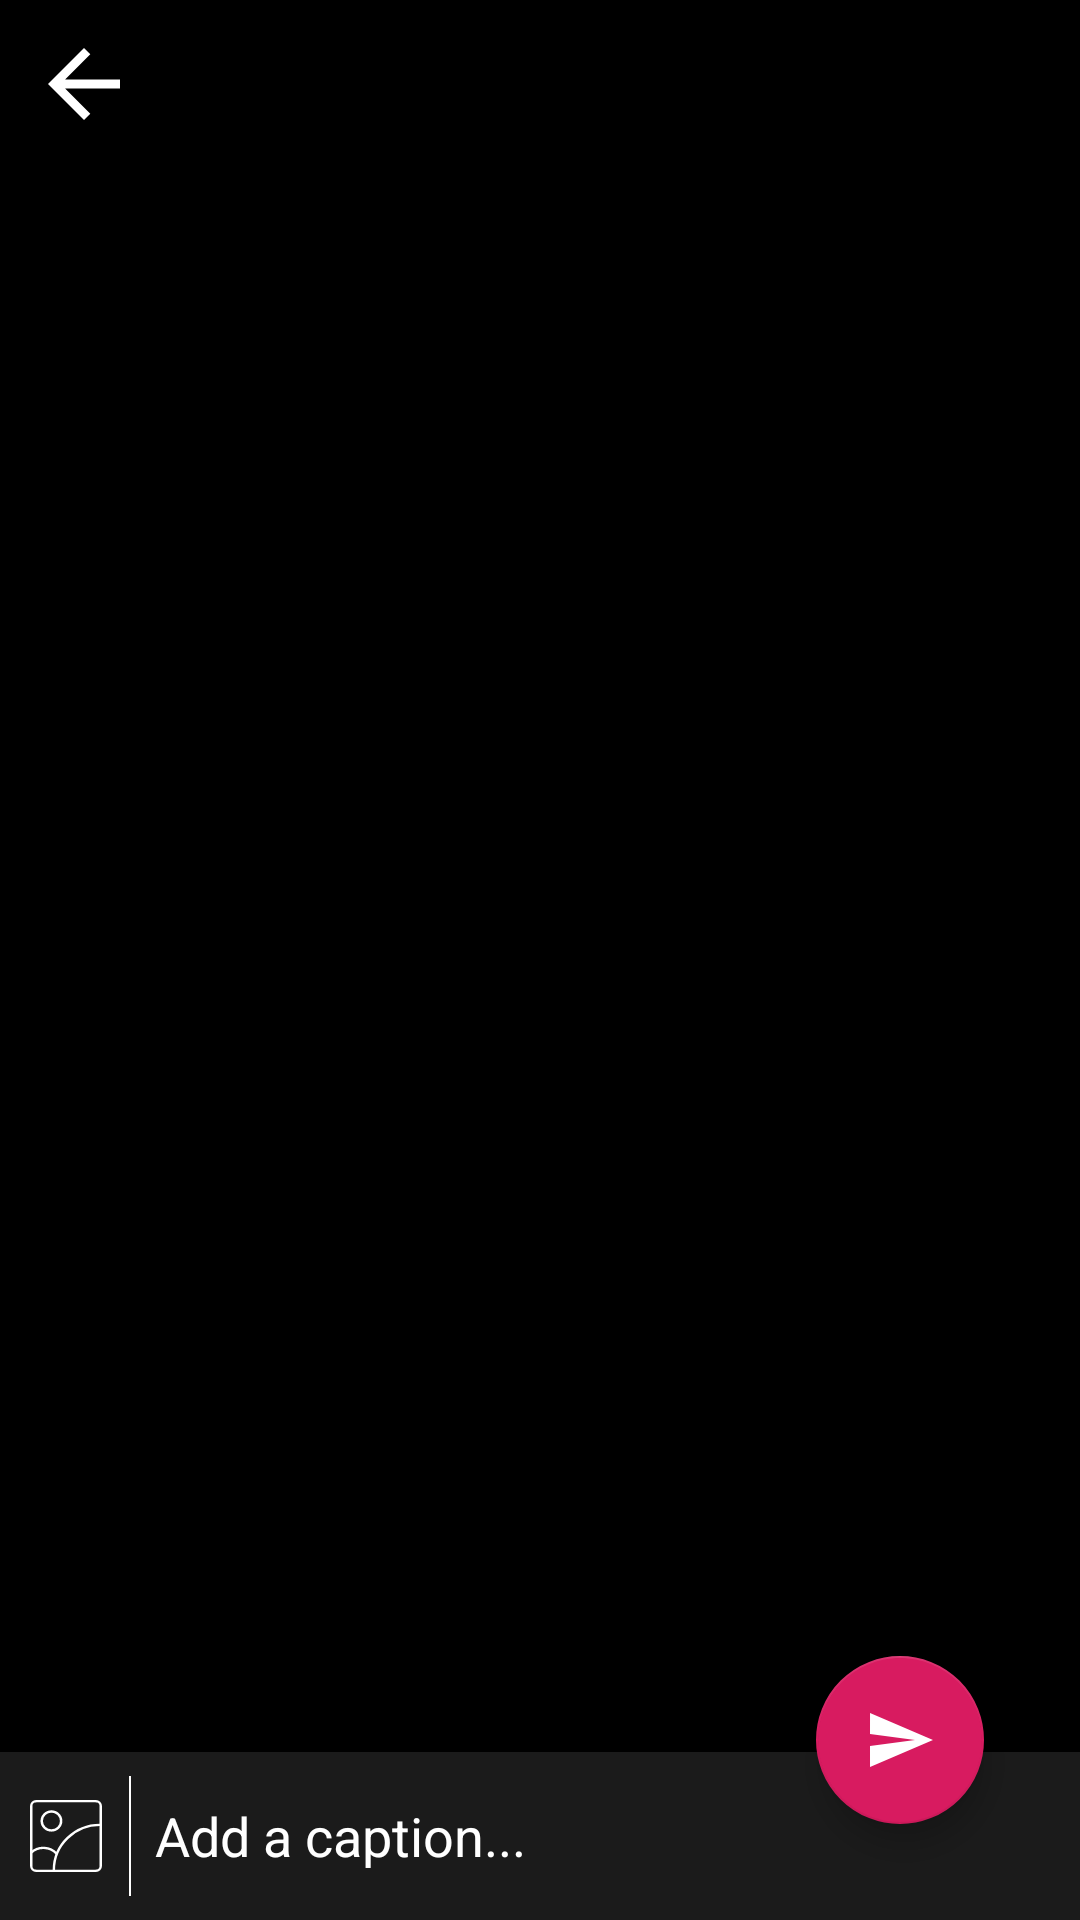

Produce the Android XML layout that renders to this screen, including the resource entries it uses.
<!-- AndroidManifest.xml: application theme AppTheme -->
<!-- res/layout/topsheet.xml -->
<?xml version="1.0" encoding="utf-8"?>
<RelativeLayout xmlns:android="http://schemas.android.com/apk/res/android"
    android:layout_width="match_parent"
    android:layout_height="match_parent"
    android:background="@android:color/black">

    <include
        android:id="@+id/viewfile"
        layout="@layout/viewmediafile"
        android:layout_width="match_parent"
        android:layout_height="match_parent" />

    <android.support.design.widget.FloatingActionButton
        android:id="@+id/sendMessage"
        android:layout_width="wrap_content"
        android:layout_height="wrap_content"
        android:layout_alignParentEnd="true"
        android:layout_alignParentBottom="true"
        android:layout_marginStart="@dimen/dimen_8dp"
        android:layout_marginEnd="@dimen/dimen_32dp"
        android:layout_marginBottom="@dimen/dimen_32dp"
        android:src="@drawable/ic_baseline_send_24px"
        android:visibility="visible" />

    <LinearLayout
        android:layout_width="match_parent"
        android:layout_height="wrap_content"
        android:layout_alignParentEnd="true"
        android:layout_alignParentBottom="true"
        android:orientation="vertical">

        <android.support.v7.widget.RecyclerView
            android:id="@+id/selectedListMedia"
            android:layout_width="match_parent"
            android:layout_height="wrap_content"
            android:layout_marginBottom="10dp" />

        <LinearLayout
            android:id="@+id/bottomCaptionLayout"
            android:layout_width="match_parent"
            android:layout_height="?android:actionBarSize"
            android:background="#cc222222"
            android:gravity="center_vertical"
            android:visibility="visible">

            <android.support.v7.widget.AppCompatImageView
                android:id="@+id/iv_imageBack"
                android:layout_marginStart="@dimen/dimen_10dp"
                android:layout_marginEnd="@dimen/dimen_5dp"
                android:layout_width="wrap_content"
                android:layout_height="wrap_content"
                android:src="@drawable/ic_gallerycamera_icon"
                android:tint="@android:color/white" />

            <View
                android:layout_width="0.5dp"
                android:layout_height="match_parent"
                android:layout_marginStart="@dimen/dimen_4dp"
                android:layout_marginTop="@dimen/dimen_8dp"
                android:layout_marginBottom="@dimen/dimen_8dp"
                android:background="@android:color/white" />

            <android.support.v7.widget.AppCompatEditText
                android:id="@+id/edtCaption"
                android:layout_width="match_parent"
                android:layout_height="match_parent"
                android:background="@null"
                android:hint="Add a caption..."
                android:paddingStart="@dimen/dimen_8dp"
                android:textColor="@android:color/white"
                android:textColorHint="@android:color/white" />
        </LinearLayout>
    </LinearLayout>
</RelativeLayout>
<!-- res/layout/viewmediafile.xml (included above) -->
<?xml version="1.0" encoding="utf-8"?>
<RelativeLayout xmlns:android="http://schemas.android.com/apk/res/android"
    xmlns:app="http://schemas.android.com/apk/res-auto"
    android:layout_width="match_parent"
    android:layout_height="wrap_content"
    android:background="@android:color/black"
    android:orientation="vertical">

    <LinearLayout
        android:id="@+id/llContainer"
        android:layout_width="match_parent"
        android:layout_height="match_parent"
        android:orientation="vertical" />

    <android.support.v7.widget.AppCompatImageView
        android:id="@+id/fullImageView"
        android:layout_width="match_parent"
        android:layout_height="match_parent" />

    <android.support.v7.widget.AppCompatImageView
        android:id="@+id/icon_back_camera"
        android:layout_width="?android:attr/actionBarSize"
        android:layout_height="?android:attr/actionBarSize"
        android:layout_marginEnd="10dp"
        android:padding="10dp"
        android:visibility="visible"
        app:srcCompat="@drawable/ic_back_arrow" />

    <android.support.v7.widget.AppCompatImageView
        android:id="@+id/icon_play"
        android:layout_width="50dp"
        android:layout_height="50dp"
        android:layout_centerInParent="true"
        android:background="?android:selectableItemBackground"
        android:padding="3dp"
        android:tint="@android:color/white"
        android:visibility="gone"
        app:srcCompat="@drawable/ic_round_play_circle_outline_24px" />

    <FrameLayout
        android:id="@+id/frame"
        android:layout_width="match_parent"
        android:layout_height="40dp"
        android:layout_below="@+id/icon_back_camera"
        android:visibility="gone">

        <android.support.v7.widget.RecyclerView
            android:id="@+id/frameList"
            android:layout_width="wrap_content"
            android:layout_height="40dp"
            android:layout_marginStart="2dp"
            android:layout_marginEnd="2dp"
            android:visibility="gone" />

    </FrameLayout>

    <LinearLayout
        android:id="@+id/rlVideoView"
        android:layout_width="match_parent"
        android:layout_height="wrap_content"
        android:layout_below="@+id/frame"
        android:layout_margin="@dimen/dimen_8dp"
        android:visibility="gone">

        <android.support.v7.widget.AppCompatTextView
            android:id="@+id/startTime"
            android:layout_width="wrap_content"
            android:layout_height="wrap_content"
            android:text="00:00"
            android:textColor="@android:color/white"
            android:visibility="visible" />

        <android.support.v7.widget.AppCompatTextView
            android:id="@+id/endTime"
            android:layout_width="wrap_content"
            android:layout_height="wrap_content"
            android:text="00:00"
            android:textColor="@android:color/white" />

    </LinearLayout>

</RelativeLayout>
<!-- resources referenced by this layout -->
<resources>
  <dimen name="dimen_10dp">10dp</dimen>
  <dimen name="dimen_32dp">32dp</dimen>
  <dimen name="dimen_4dp">4dp</dimen>
  <dimen name="dimen_5dp">5dp</dimen>
  <dimen name="dimen_8dp">8dp</dimen>
  <!-- drawable ic_back_arrow (drawable) -->
  <vector xmlns:android="http://schemas.android.com/apk/res/android"
      android:width="24dp"
      android:height="24dp"
      android:viewportWidth="24"
      android:viewportHeight="24">
      <path
          android:fillColor="@color/white"
          android:pathData="M20,11H7.8l5.6,-5.6L12,4l-8,8 8,8 1.4,-1.4L7.8,13H20z" />
  </vector>
  <!-- drawable ic_baseline_send_24px (drawable) -->
  <vector xmlns:android="http://schemas.android.com/apk/res/android"
      android:width="24dp"
      android:height="24dp"
      android:viewportWidth="24"
      android:viewportHeight="24">
    <path
        android:fillColor="#FFff"
        android:pathData="M2.01,21L23,12 2.01,3 2,10l15,2 -15,2z"/>
  </vector>
  <!-- drawable ic_gallerycamera_icon (drawable) -->
  <vector xmlns:android="http://schemas.android.com/apk/res/android"
      android:width="24dp"
      android:height="24dp"
      android:viewportWidth="29.765"
      android:viewportHeight="30.434">
      <path
          android:fillColor="#00000000"
          android:pathData="M27.191,29.934L2.574,29.934A2.084,2.084 0,0 1,0.5 27.86L0.5,2.574A2.084,2.084 0,0 1,2.574 0.5h24.617a2.084,2.084 0,0 1,2.074 2.074L29.265,27.86a2.084,2.084 0,0 1,-2.074 2.074z"
          android:strokeWidth="1"
          android:strokeColor="#fff" />
      <path
          android:fillColor="#00000000"
          android:pathData="M9.865,29.6A19.065,19.065 0,0 1,28.93 10.535"
          android:strokeWidth="1"
          android:strokeColor="#fff" />
      <path
          android:fillColor="#00000000"
          android:pathData="M0.44,22.268a7.357,7.357 0,0 1,10.67 0.542"
          android:strokeWidth="1"
          android:strokeColor="#fff" />
      <path
          android:fillColor="#00000000"
          android:pathData="M8.862,8.862m-4.014,0a4.014,4.014 0,1 1,8.028 0a4.014,4.014 0,1 1,-8.028 0"
          android:strokeWidth="1"
          android:strokeColor="#fff" />
  </vector>
  <style name="AppTheme" parent="Theme.AppCompat.Light.NoActionBar">
          <item name="colorPrimary">@color/colorPrimary</item>
          <item name="colorPrimaryDark">@color/colorPrimaryDark</item>
          <item name="colorAccent">@color/colorAccent</item>
          <item name="android:statusBarColor">@color/colorPrimaryDark</item>
      </style>
  <color name="white">#ffffff</color>
  <color name="colorPrimary">#008577</color>
  <color name="colorPrimaryDark">#00574B</color>
  <color name="colorAccent">#D81B60</color>
</resources>
